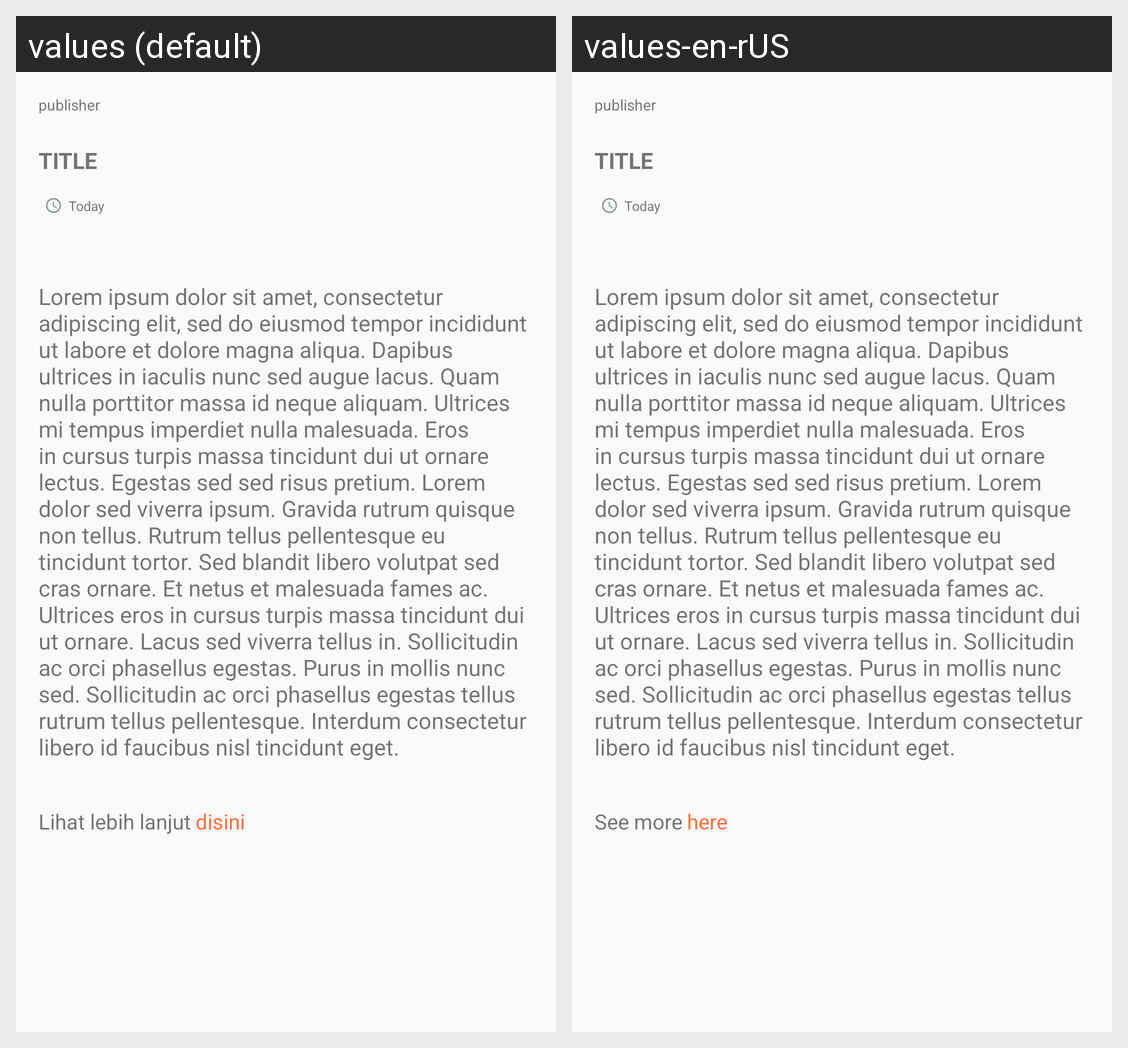

For this localized Android screen grid, give each drawn string resource with its value in every locale shown.
Android screen res/layout/activity_detail_berita_indo.xml rendered under 2 locales, left to right: values (default), values-en-rUS. Device: Nexus 5 (rendered at 1080×1920; each locale shown at half size, 540×960, under a caption strip naming it); theme AppTheme.
Strings drawn on this screen, with the default value and each locale's value (text and hints the layout hard-codes, and strings that could not be matched under every locale, appear in the picture but are not listed):

lihat_lebih_lanjut
  values: Lihat lebih lanjut
  values-en-rUS: See more

disini
  values: disini
  values-en-rUS: here
